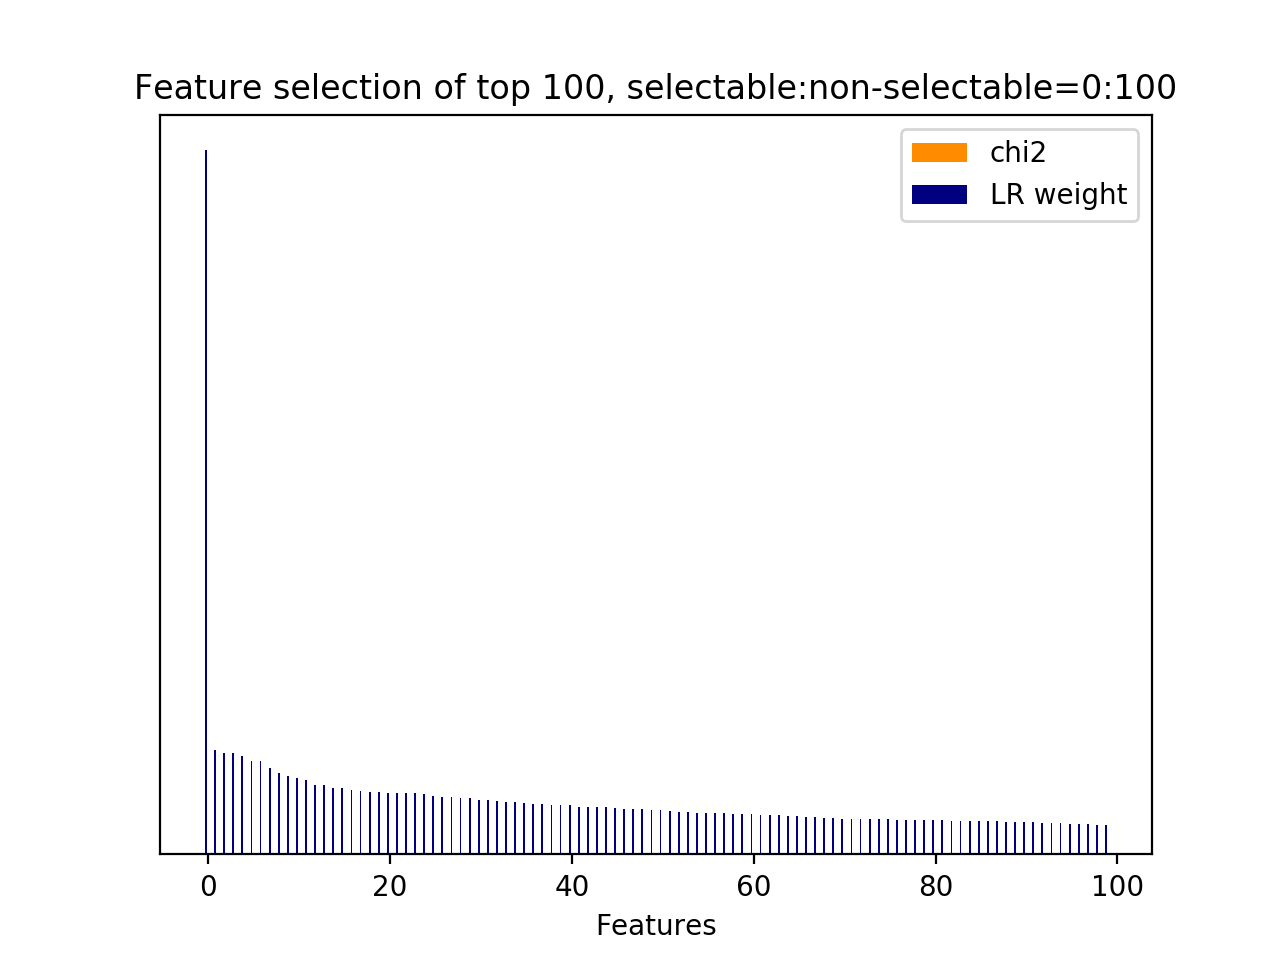

The table this chart was drawn from, first rows:
id, name, prefix, chi2, chi2_rank, clf_weight, clf_weight_rank
900, 9.2.1, b'9.2.1-w2v_similarity.next_user_utteran…, 0.0000, 226, 1, 0
674, 9.1, b'9.1-w2v_feature.next_user_utterance__w…, 0.0000, 679, 0.1487, 1
891, 9.1, b'9.1-w2v_feature.next_user_utterance__w…, 0.0000, 604, 0.1440, 2
783, 9.1, b'9.1-w2v_feature.next_user_utterance__w…, 0.0000, 486, 0.1438, 3
622, 9.1, b'9.1-w2v_feature.next_user_utterance__w…, 0.0000, 816, 0.1400, 4
336, 9.1, b'9.1-w2v_feature.next_system_utterance_…, 0.0000, 111, 0.1333, 5
898, 9.1, b'9.1-w2v_feature.next_user_utterance__w…, 0.0000, 597, 0.1326, 6
286, 9.1, b'9.1-w2v_feature.current_user_utterance…, 0.0000, 23, 0.1234, 7
658, 9.1, b'9.1-w2v_feature.next_user_utterance__w…, 0.0000, 836, 0.1162, 8
44, 9.1, b'9.1-w2v_feature.current_user_utterance…, 0.0000, 321, 0.1121, 9
545, 9.1, b'9.1-w2v_feature.next_system_utterance_…, 0.0000, 725, 0.1084, 10
750, 9.1, b'9.1-w2v_feature.next_user_utterance__w…, 0.0000, 462, 0.1059, 11
688, 9.1, b'9.1-w2v_feature.next_user_utterance__w…, 0.0000, 524, 0.0991, 12
831, 9.1, b'9.1-w2v_feature.next_user_utterance__w…, 0.0000, 651, 0.0985, 13
167, 9.1, b'9.1-w2v_feature.current_user_utterance…, 0.0000, 396, 0.0939, 14
638, 9.1, b'9.1-w2v_feature.next_user_utterance__w…, 0.0000, 800, 0.0938, 15
597, 9.1, b'9.1-w2v_feature.next_system_utterance_…, 0.0000, 897, 0.0921, 16
132, 9.1, b'9.1-w2v_feature.current_user_utterance…, 0.0000, 403, 0.0896, 17
183, 9.1, b'9.1-w2v_feature.current_user_utterance…, 0.0000, 352, 0.0892, 18
515, 9.1, b'9.1-w2v_feature.next_system_utterance_…, 0.0000, 698, 0.0885, 19
56, 9.1, b'9.1-w2v_feature.current_user_utterance…, 0.0000, 281, 0.0874, 20
636, 9.1, b'9.1-w2v_feature.next_user_utterance__w…, 0.0000, 802, 0.0873, 21
76, 9.1, b'9.1-w2v_feature.current_user_utterance…, 0.0000, 233, 0.0867, 22
369, 9.1, b'9.1-w2v_feature.next_system_utterance_…, 0.0000, 222, 0.0866, 23
504, 9.1, b'9.1-w2v_feature.next_system_utterance_…, 0.0000, 765, 0.0861, 24
172, 9.1, b'9.1-w2v_feature.current_user_utterance…, 0.0000, 363, 0.0830, 25
421, 9.1, b'9.1-w2v_feature.next_system_utterance_…, 0.0000, 140, 0.0815, 26
445, 9.1, b'9.1-w2v_feature.next_system_utterance_…, 0.0000, 147, 0.0811, 27
353, 9.1, b'9.1-w2v_feature.next_system_utterance_…, 0.0000, 182, 0.0802, 28
188, 9.1, b'9.1-w2v_feature.current_user_utterance…, 0.0000, 347, 0.0796, 29
895, 9.1, b'9.1-w2v_feature.next_user_utterance__w…, 0.0000, 600, 0.0776, 30
121, 9.1, b'9.1-w2v_feature.current_user_utterance…, 0.0000, 414, 0.0770, 31
274, 9.1, b'9.1-w2v_feature.current_user_utterance…, 0.0000, 91, 0.0758, 32
623, 9.1, b'9.1-w2v_feature.next_user_utterance__w…, 0.0000, 815, 0.0740, 33
757, 9.1, b'9.1-w2v_feature.next_user_utterance__w…, 0.0000, 455, 0.0738, 34
826, 9.1, b'9.1-w2v_feature.next_user_utterance__w…, 0.0000, 668, 0.0737, 35
709, 9.1, b'9.1-w2v_feature.next_user_utterance__w…, 0.0000, 559, 0.0722, 36
45, 9.1, b'9.1-w2v_feature.current_user_utterance…, 0.0000, 320, 0.0718, 37
513, 9.1, b'9.1-w2v_feature.next_system_utterance_…, 0.0000, 700, 0.0709, 38
91, 9.1, b'9.1-w2v_feature.current_user_utterance…, 0.0000, 275, 0.0696, 39
158, 9.1, b'9.1-w2v_feature.current_user_utterance…, 0.0000, 433, 0.0695, 40
170, 9.1, b'9.1-w2v_feature.current_user_utterance…, 0.0000, 365, 0.0679, 41
442, 9.1, b'9.1-w2v_feature.next_system_utterance_…, 0.0000, 150, 0.0674, 42
107, 9.1, b'9.1-w2v_feature.current_user_utterance…, 0.0000, 259, 0.0673, 43
753, 9.1, b'9.1-w2v_feature.next_user_utterance__w…, 0.0000, 459, 0.0673, 44
251, 9.1, b'9.1-w2v_feature.current_user_utterance…, 0.0000, 83, 0.0660, 45
580, 9.1, b'9.1-w2v_feature.next_system_utterance_…, 0.0000, 858, 0.0647, 46
811, 9.1, b'9.1-w2v_feature.next_user_utterance__w…, 0.0000, 627, 0.0640, 47
578, 9.1, b'9.1-w2v_feature.next_system_utterance_…, 0.0000, 848, 0.0638, 48
326, 9.1, b'9.1-w2v_feature.next_system_utterance_…, 0.0000, 40, 0.0629, 49
125, 9.1, b'9.1-w2v_feature.current_user_utterance…, 0.0000, 409, 0.0627, 50
103, 9.1, b'9.1-w2v_feature.current_user_utterance…, 0.0000, 263, 0.0612, 51
870, 9.1, b'9.1-w2v_feature.next_user_utterance__w…, 0.0000, 568, 0.0608, 52
639, 9.1, b'9.1-w2v_feature.next_user_utterance__w…, 0.0000, 799, 0.0597, 53
367, 9.1, b'9.1-w2v_feature.next_system_utterance_…, 0.0000, 212, 0.0595, 54
191, 9.1, b'9.1-w2v_feature.current_user_utterance…, 0.0000, 344, 0.0594, 55
27, 9.1, b'9.1-w2v_feature.current_user_utterance…, 0.0000, 310, 0.0587, 56
619, 9.1, b'9.1-w2v_feature.next_user_utterance__w…, 0.0000, 846, 0.0584, 57
36, 9.1, b'9.1-w2v_feature.current_user_utterance…, 0.0000, 329, 0.0580, 58
354, 9.1, b'9.1-w2v_feature.next_system_utterance_…, 0.0000, 181, 0.0579, 59
... 842 more rows
